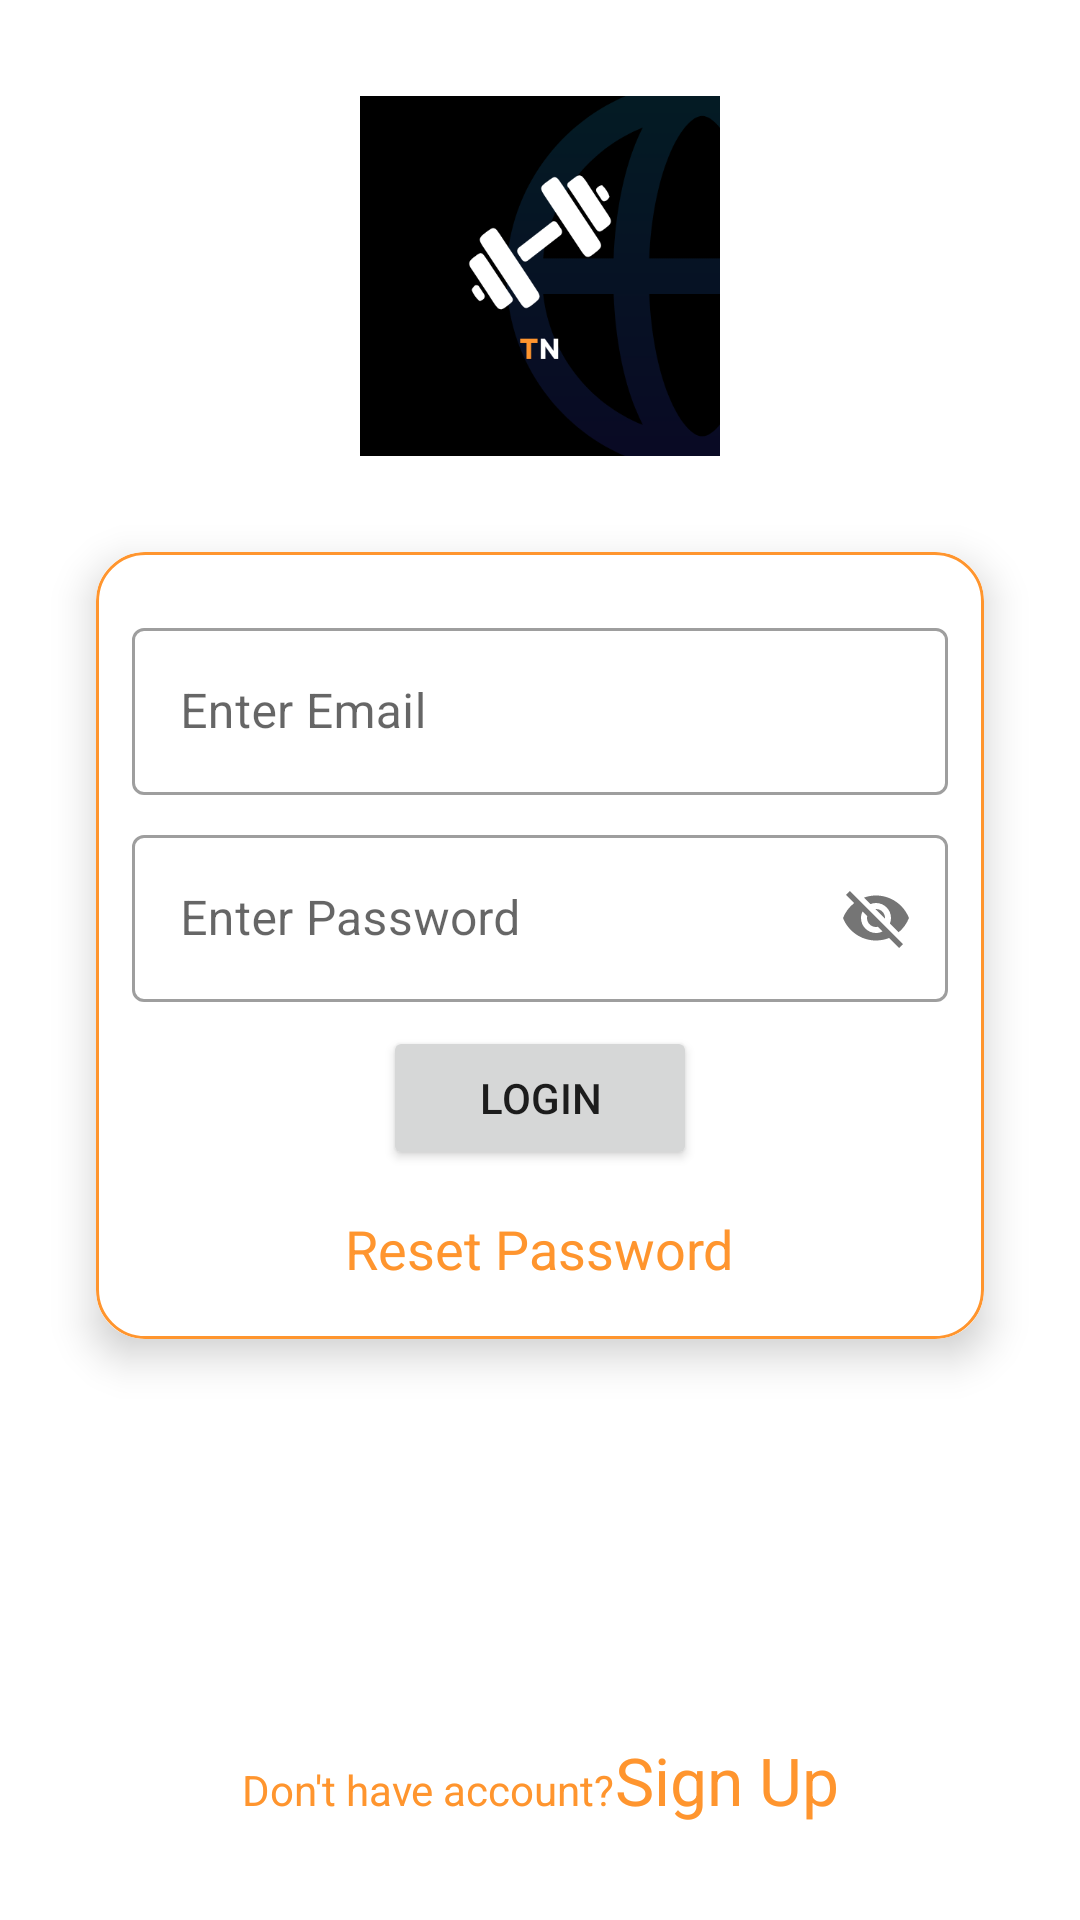

Produce the Android XML layout that renders to this screen, including the resource entries it uses.
<!-- AndroidManifest.xml: application theme Theme.TrufitNetwork -->
<!-- res/layout/activity_user_login.xml -->
<?xml version="1.0" encoding="utf-8"?>
<androidx.constraintlayout.widget.ConstraintLayout xmlns:android="http://schemas.android.com/apk/res/android"
    xmlns:app="http://schemas.android.com/apk/res-auto"
    xmlns:tools="http://schemas.android.com/tools"
    android:layout_width="match_parent"
    android:layout_height="match_parent"
    tools:context=".UserLogin">

    <include
        layout="@layout/custom_progressbar"
        android:id="@+id/progressBar"
        android:visibility="gone"/>

    <ImageView
        android:id="@+id/imageView"
        android:layout_width="120dp"
        android:layout_height="120dp"
        android:scaleType="fitXY"
        android:layout_marginTop="32dp"
        app:layout_constraintEnd_toEndOf="parent"
        app:layout_constraintStart_toStartOf="parent"
        app:layout_constraintTop_toTopOf="parent"
        app:srcCompat="@drawable/tnlogo" />

    <androidx.cardview.widget.CardView
        android:layout_width="match_parent"
        android:layout_height="wrap_content"
        android:layout_margin="32dp"
        app:cardCornerRadius="16dp"
        app:cardElevation="8dp"
        app:layout_constraintEnd_toEndOf="parent"
        app:layout_constraintStart_toStartOf="parent"
        app:layout_constraintTop_toBottomOf="@+id/imageView">

        <LinearLayout
            android:layout_width="match_parent"
            android:layout_height="match_parent"
            android:background="@drawable/card_border"
            android:gravity="center"
            android:orientation="vertical"
            android:padding="12dp">

            <com.google.android.material.textfield.TextInputLayout
                style="@style/Widget.MaterialComponents.TextInputLayout.OutlinedBox"
                android:layout_width="match_parent"
                android:layout_height="match_parent"
                android:layout_marginTop="8dp">

                <com.google.android.material.textfield.TextInputEditText
                    android:id="@+id/etEmail"
                    android:layout_width="match_parent"
                    android:layout_height="wrap_content"
                    android:hint="Enter Email" />
            </com.google.android.material.textfield.TextInputLayout>

            <com.google.android.material.textfield.TextInputLayout
                style="@style/Widget.MaterialComponents.TextInputLayout.OutlinedBox"
                android:layout_width="match_parent"
                android:layout_height="match_parent"
                android:layout_marginTop="8dp"
                app:passwordToggleEnabled="true">

                <com.google.android.material.textfield.TextInputEditText
                    android:id="@+id/etPassword"
                    android:layout_width="match_parent"
                    android:layout_height="wrap_content"
                    android:hint="Enter Password" />

            </com.google.android.material.textfield.TextInputLayout>

            <Button
                android:id="@+id/btnLogin"
                android:layout_width="wrap_content"
                android:layout_height="wrap_content"
                android:layout_marginTop="8dp"
                android:onClick="btnLoginClick"
                android:paddingLeft="32dp"
                android:paddingRight="32dp"
                android:text="Login" />

            <TextView
                android:id="@+id/textView"
                android:layout_width="wrap_content"
                android:layout_height="wrap_content"
                android:layout_marginTop="8dp"
                android:onClick="tvResetPasswordClick"
                android:padding="6dp"
                android:text="Reset Password"
                android:textAppearance="@style/TextAppearance.AppCompat.Medium"
                android:textColor="#FF952E" />
        </LinearLayout>
    </androidx.cardview.widget.CardView>

    <LinearLayout
        android:layout_width="wrap_content"
        android:layout_height="wrap_content"
        android:layout_marginStart="8dp"
        android:layout_marginLeft="8dp"
        android:layout_marginEnd="8dp"
        android:layout_marginRight="8dp"
        android:layout_marginBottom="32dp"
        android:orientation="horizontal"
        app:layout_constraintBottom_toBottomOf="parent"
        app:layout_constraintEnd_toEndOf="parent"
        app:layout_constraintStart_toStartOf="parent">

        <TextView
            android:id="@+id/textView3"
            android:layout_width="wrap_content"
            android:layout_height="wrap_content"
            android:layout_weight="1"
            android:text="@string/donthave_account"
            android:textColor="#FF952E" />

        <TextView
            android:id="@+id/textView4"
            android:layout_width="wrap_content"
            android:layout_height="wrap_content"
            android:layout_weight="1"
            android:onClick="tvSignupClick"
            android:text="Sign Up"
            android:textAppearance="@style/TextAppearance.AppCompat.Large"
            android:textColor="#FF952E" />
    </LinearLayout>

</androidx.constraintlayout.widget.ConstraintLayout>
<!-- res/layout/custom_progressbar.xml (included above) -->
<?xml version="1.0" encoding="utf-8"?>
<androidx.cardview.widget.CardView xmlns:android="http://schemas.android.com/apk/res/android"
    xmlns:app="http://schemas.android.com/apk/res-auto"
    android:layout_width="match_parent"
    android:layout_height="match_parent"
    android:background="#33FFFFFF"
    app:cardElevation="16dp" >

    <LinearLayout
        android:layout_width="match_parent"
        android:layout_height="match_parent"
        android:gravity="center"
        android:orientation="vertical">

        <ProgressBar
            android:id="@+id/progressBar"
            style="?android:attr/progressBarStyle"
            android:layout_width="wrap_content"
            android:layout_height="wrap_content" />

        <TextView
            android:id="@+id/tvProgrssbar"
            android:layout_width="wrap_content"
            android:layout_height="wrap_content"
            android:layout_marginTop="8dp"
            android:text="Loading"
            android:textAppearance="@style/TextAppearance.AppCompat.Medium"
            android:textColor="#FF952E"
            android:textStyle="bold" />
    </LinearLayout>
</androidx.cardview.widget.CardView>
<!-- resources referenced by this layout -->
<resources>
  <!-- drawable card_border (drawable-v24) -->
  <?xml version="1.0" encoding="utf-8"?>
  <shape xmlns:android="http://schemas.android.com/apk/res/android" android:shape="rectangle">
   <stroke android:width="1dp" android:color="#FF952E"/>
      <corners android:radius="16dp"/>
  </shape>
  <!-- drawable tnlogo: png bitmap (drawable-v24, 24596 bytes) -->
  <string name="donthave_account">Don\'t have account?</string>
  <style name="Theme.TrufitNetwork" parent="Theme.MaterialComponents.DayNight.DarkActionBar">
          
          <item name="colorPrimary">#FF952E</item>
          <item name="colorPrimaryVariant">#FF952E</item>
          <item name="colorOnPrimary">@color/white</item>
          
          <item name="colorSecondary">#FF952E</item>
          <item name="colorSecondaryVariant">@color/teal_700</item>
          <item name="colorOnSecondary">@color/black</item>
          
          <item name="android:statusBarColor" tools:targetApi="21">?attr/colorPrimaryVariant</item>
          
      </style>
  <color name="white">#FFFFFFFF</color>
  <color name="teal_700">#FF018786</color>
  <color name="black">#FF000000</color>
</resources>
